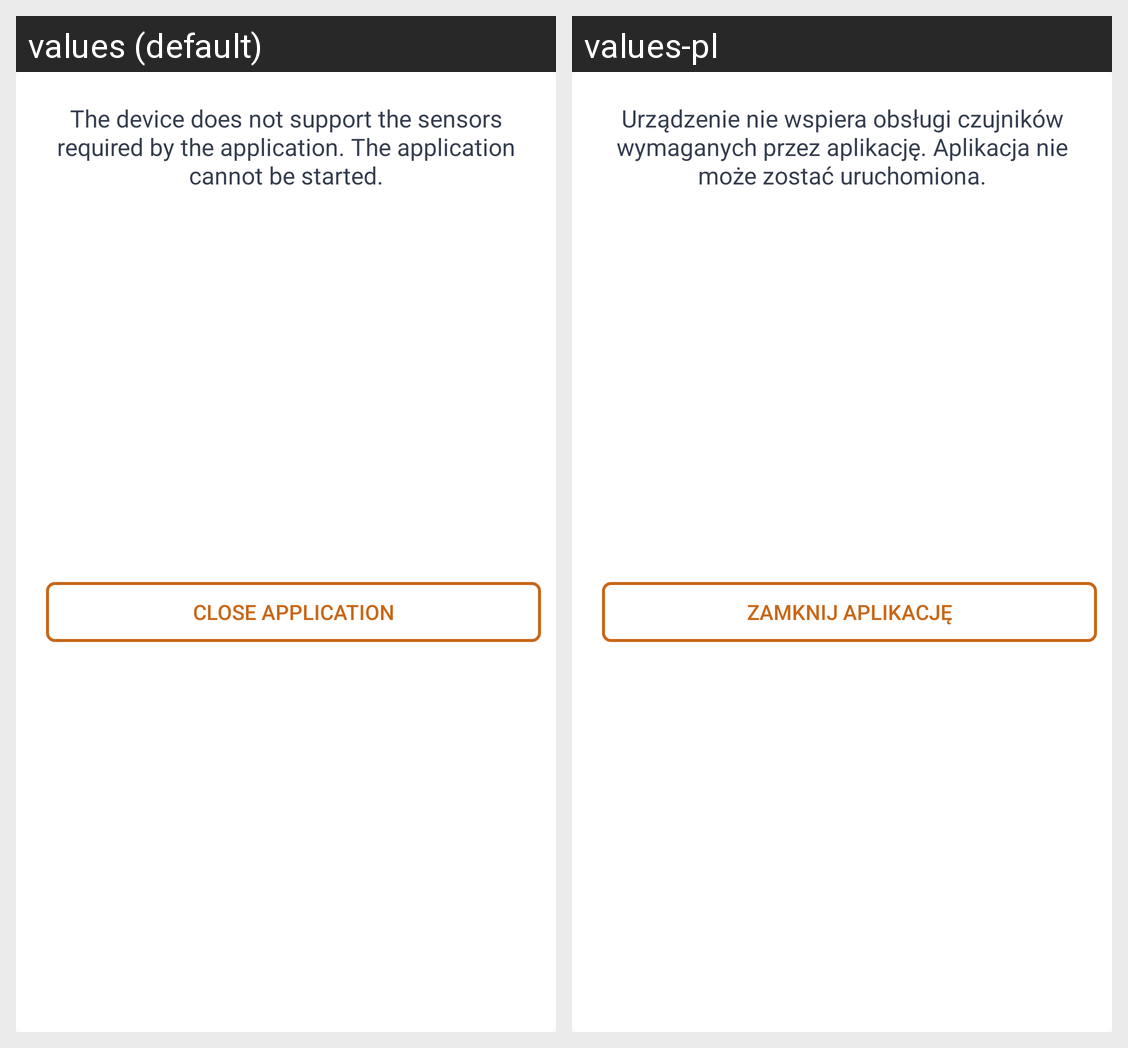

The Android screen above is rendered under two locales of the same app. Produce the string resources it draws, with the default and per-locale values.
Android screen res/layout/dialog_no_sensors.xml rendered under 2 locales, left to right: values (default), values-pl. Device: Nexus 5 (rendered at 1080×1920; each locale shown at half size, 540×960, under a caption strip naming it); theme AppTheme.
Strings drawn on this screen, with the default value and each locale's value (text and hints the layout hard-codes, and strings that could not be matched under every locale, appear in the picture but are not listed):

no_sensors
  values: The device does not support the sensors required by the application. The application cannot be started.
  values-pl: Urządzenie nie wspiera obsługi czujników wymaganych przez aplikację. Aplikacja nie może zostać uruchomiona.

close_app
  values: Close application
  values-pl: Zamknij aplikację
